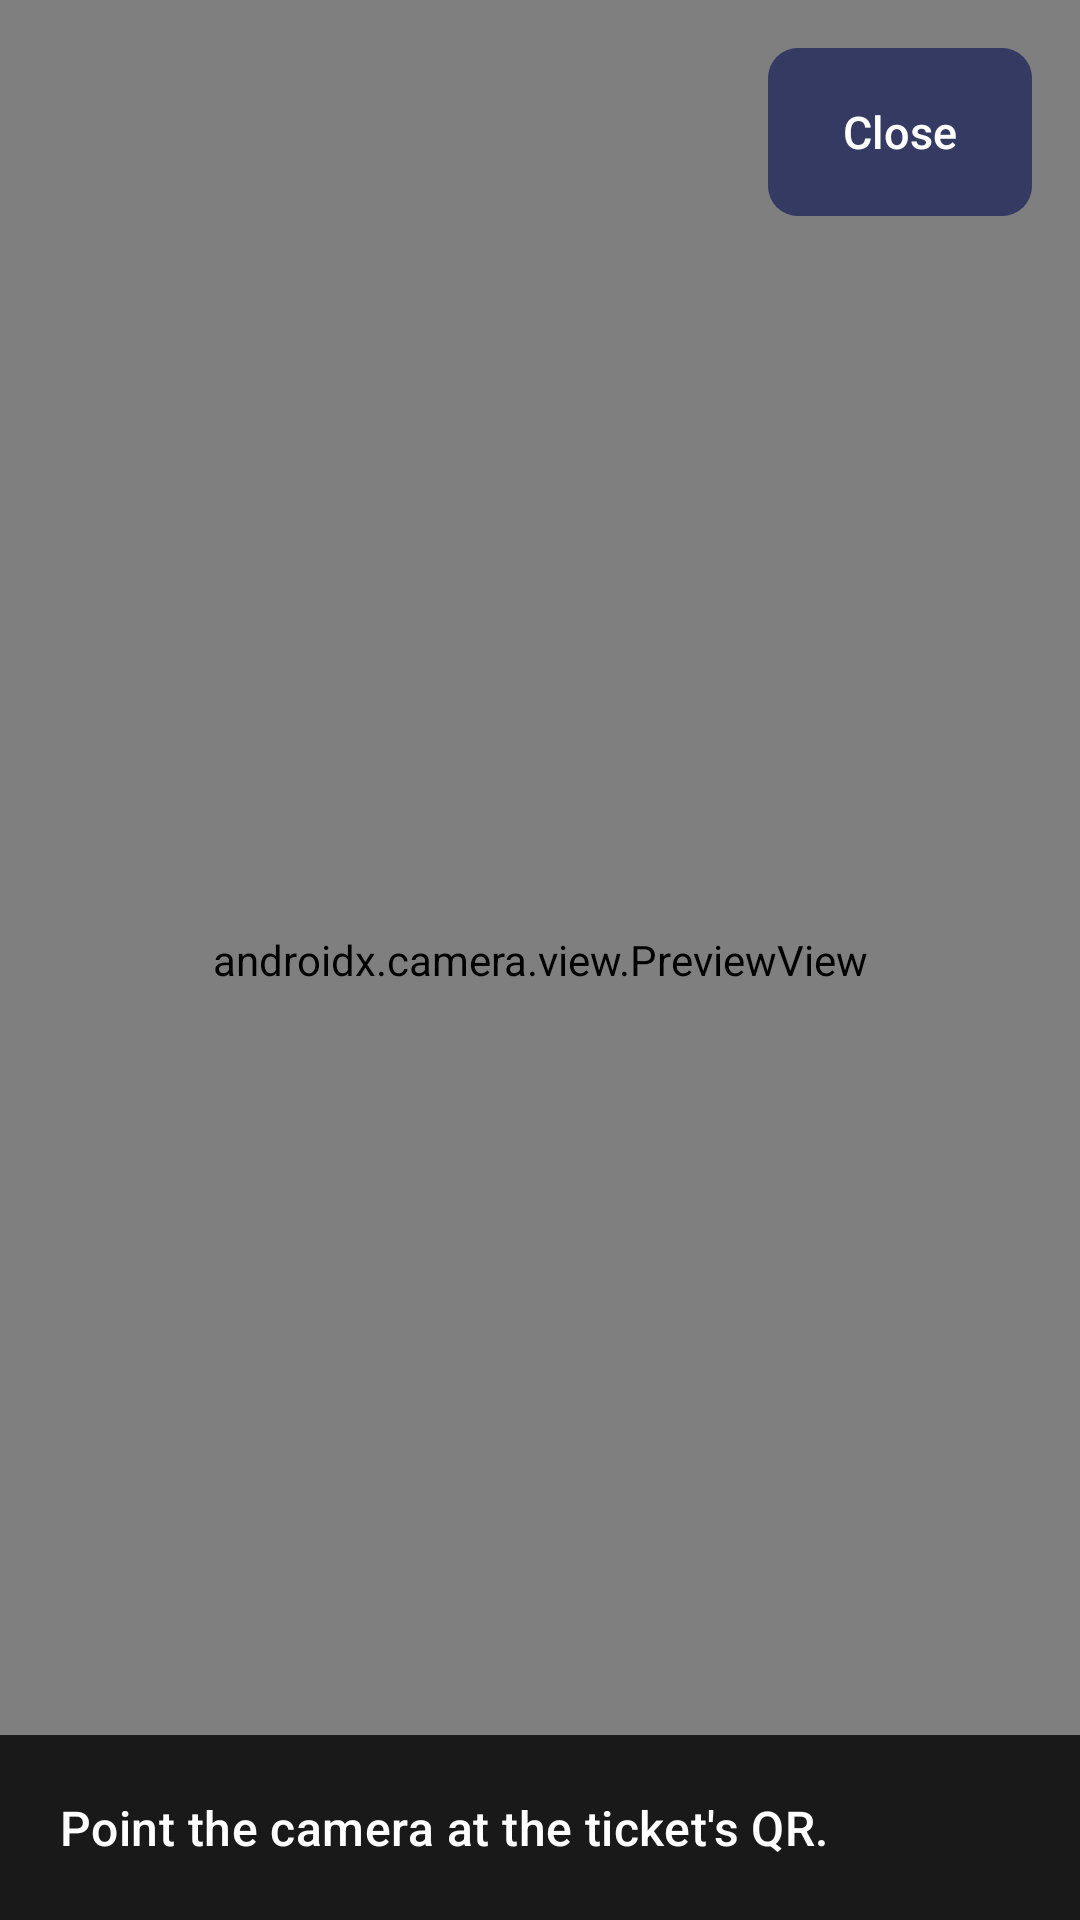

Layout XML and referenced resources for this Android screen:
<!-- AndroidManifest.xml: application theme Theme.QrPark -->
<!-- res/layout/activity_scan.xml -->
<?xml version="1.0" encoding="utf-8"?>
<FrameLayout xmlns:android="http://schemas.android.com/apk/res/android"
    android:layout_width="match_parent"
    android:layout_height="match_parent"
    android:background="#000000">

    <androidx.camera.view.PreviewView
        android:id="@+id/preview"
        android:layout_width="match_parent"
        android:layout_height="match_parent" />

    <LinearLayout
        android:id="@+id/scanOverlay"
        android:layout_width="match_parent"
        android:layout_height="match_parent"
        android:orientation="vertical">

        <LinearLayout
            android:layout_width="match_parent"
            android:layout_height="wrap_content"
            android:gravity="end"
            android:orientation="vertical"
            android:padding="16dp">

            <com.google.android.material.button.MaterialButton
                android:id="@+id/closeButton"
                android:layout_width="wrap_content"
                android:layout_height="wrap_content"
                android:text="@string/close" />

            <com.google.android.material.button.MaterialButton
                android:id="@+id/cameraSettingsButton"
                android:layout_width="wrap_content"
                android:layout_height="wrap_content"
                android:layout_marginTop="8dp"
                android:text="@string/open_camera_setting"
                android:visibility="gone" />
        </LinearLayout>

        <View
            android:layout_width="match_parent"
            android:layout_height="0dp"
            android:layout_weight="1" />

        <TextView
            android:id="@+id/scanHint"
            android:layout_width="match_parent"
            android:layout_height="wrap_content"
            android:background="#CC000000"
            android:padding="20dp"
            android:text="@string/point_at_ticket"
            android:textAppearance="@style/TextAppearance.QrPark.Title"
            android:textColor="#FFFFFF" />
    </LinearLayout>
</FrameLayout>
<!-- resources referenced by this layout -->
<resources>
  <string name="close">Close</string>
  <string name="open_camera_setting">Allow the camera</string>
  <string name="point_at_ticket">Point the camera at the ticket\'s QR.</string>
  <style name="TextAppearance.QrPark.Title" parent="TextAppearance.Material3.TitleMedium">
          <item name="android:fontFamily">sans-serif</item>
          <item name="android:textFontWeight">500</item>
          <item name="android:textColor">@color/ink</item>
          <item name="android:textSize">16sp</item>
      </style>
  <color name="ink">#202438</color>
  <color name="navy">#353A62</color>
  <color name="white">#FFFFFF</color>
  <color name="teal_tint">#E0F5F6</color>
  <color name="teal_dark">#0E6B77</color>
  <color name="ink_soft">#565F70</color>
  <color name="paper">#F4F6FA</color>
  <color name="teal">#168A99</color>
  <color name="bad">#B00020</color>
  <color name="bad_wash">#FBE8E4</color>
  <color name="surface">#FFFFFF</color>
  <color name="surface_sunk">#F8FAFC</color>
  <color name="line">#DDE2EA</color>
  <color name="line_soft">#EAEDF2</color>
  <style name="TextAppearance.QrPark.Headline" parent="TextAppearance.Material3.HeadlineSmall">
          <item name="android:fontFamily">sans-serif</item>
          <item name="android:textFontWeight">700</item>
          <item name="android:textColor">@color/ink</item>
          <item name="android:textSize">22sp</item>
      </style>
  <style name="TextAppearance.QrPark.Body" parent="TextAppearance.Material3.BodyMedium">
          <item name="android:fontFamily">sans-serif</item>
          <item name="android:textColor">@color/ink</item>
          <item name="android:textSize">15sp</item>
      </style>
  <style name="TextAppearance.QrPark.Label" parent="TextAppearance.Material3.LabelLarge">
          <item name="android:fontFamily">sans-serif-medium</item>
          <item name="android:textSize">15sp</item>
          
          <item name="android:textAllCaps">false</item>
      </style>
  <style name="Widget.QrPark.Button" parent="Widget.Material3.Button">
          <item name="android:minHeight">56dp</item>
          <item name="android:insetTop">0dp</item>
          <item name="android:insetBottom">0dp</item>
          <item name="cornerRadius">10dp</item>
          <item name="android:textAppearance">@style/TextAppearance.QrPark.Label</item>
      </style>
  <style name="Widget.QrPark.Card" parent="Widget.Material3.CardView.Outlined">
          <item name="cardCornerRadius">12dp</item>
          <item name="cardBackgroundColor">@color/surface</item>
          <item name="strokeColor">@color/line</item>
          <item name="strokeWidth">1dp</item>
          <item name="cardElevation">0dp</item>
      </style>
  <style name="Widget.QrPark.TextField" parent="Widget.Material3.TextInputLayout.OutlinedBox">
          <item name="boxStrokeColor">@color/teal</item>
          <item name="boxStrokeWidth">1dp</item>
          <item name="boxCornerRadiusTopStart">10dp</item>
          <item name="boxCornerRadiusTopEnd">10dp</item>
          <item name="boxCornerRadiusBottomStart">10dp</item>
          <item name="boxCornerRadiusBottomEnd">10dp</item>
          <item name="errorTextColor">@color/bad</item>
          <item name="boxStrokeErrorColor">@color/bad</item>
      </style>
</resources>
